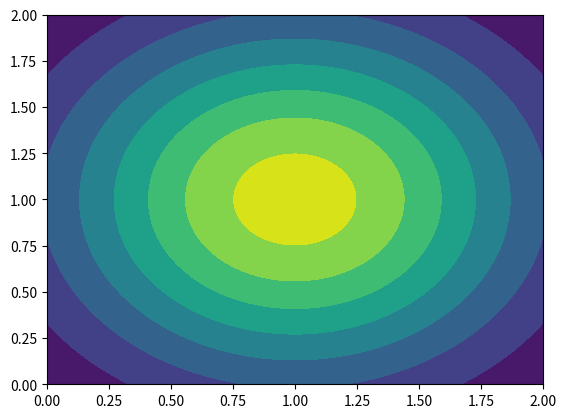

Python code for this plot:
import numpy as np
import matplotlib.pyplot as plt

imsize = (2, 2)

K = 255
x0, y0 = imsize[0]/2,imsize[1]/2
x, y = np.linspace(0, imsize[0], num=1000), np.linspace(0, imsize[1], num=1000)
X, Y = np.meshgrid(x, y)
Z = K*np.exp(-((X-x0)**2 + (Y-y0)**2))

plt.figure()
plt.contourf(X,Y,Z)
plt.show()